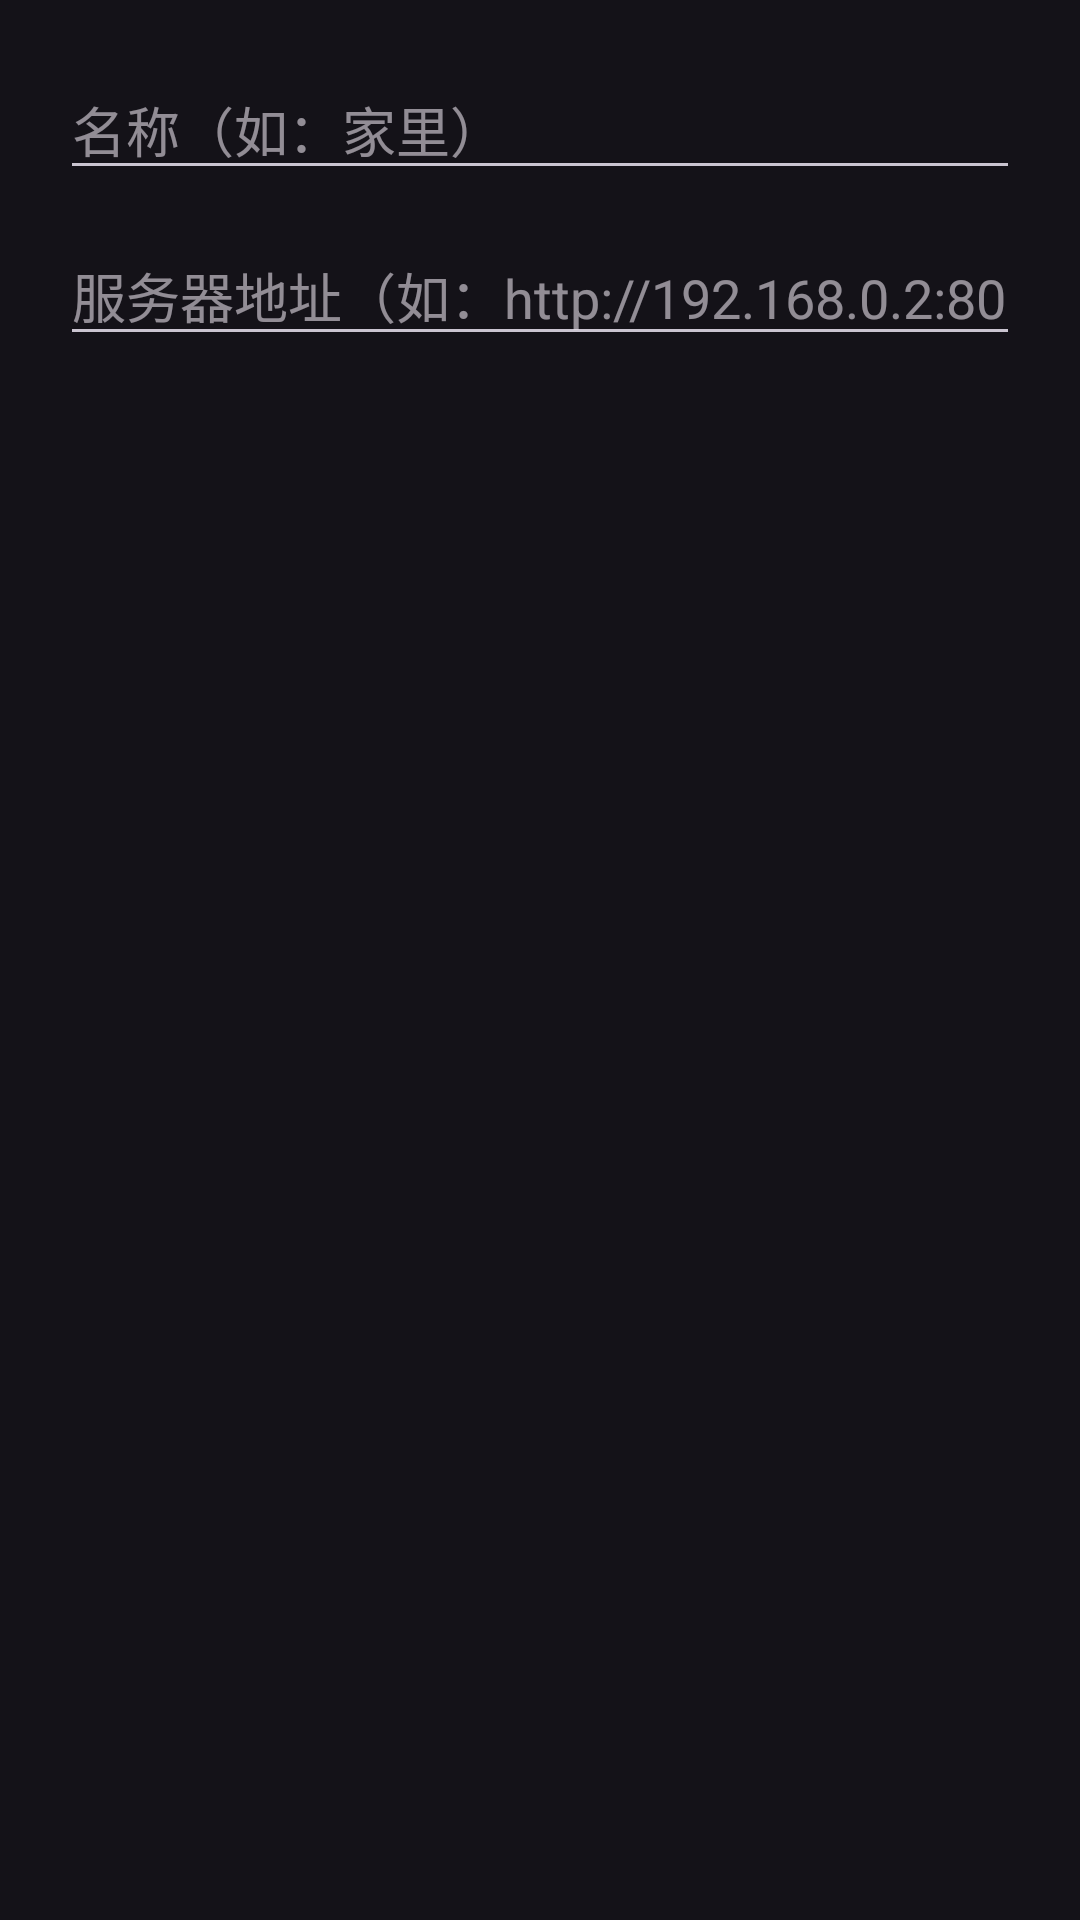

The Android layout XML behind this screen, and the referenced resources:
<!-- AndroidManifest.xml: application theme Theme.YTMP3 -->
<!-- res/layout/dialog_add_server.xml -->
<?xml version="1.0" encoding="utf-8"?>
<LinearLayout xmlns:android="http://schemas.android.com/apk/res/android"
    android:layout_width="match_parent" android:layout_height="wrap_content"
    android:orientation="vertical" android:padding="20dp">
    <EditText android:id="@+id/et_name" android:layout_width="match_parent"
        android:layout_height="wrap_content" android:hint="@string/hint_name"
        android:layout_marginBottom="12dp" />
    <EditText android:id="@+id/et_url" android:layout_width="match_parent"
        android:layout_height="wrap_content" android:hint="@string/hint_server_url"
        android:inputType="textUri" />
</LinearLayout>
<!-- resources referenced by this layout -->
<resources>
  <string name="hint_name">名称（如：家里）</string>
  <string name="hint_server_url">服务器地址（如：http://192.168.0.2:8090）</string>
  <style name="Theme.YTMP3" parent="Theme.Material3.Dark.NoActionBar">
          <item name="colorPrimary">#FF3B30</item>
          <item name="android:statusBarColor">#0E0E11</item>
          <item name="android:navigationBarColor">#0E0E11</item>
          <item name="appBackground">#0E0E11</item>
          <item name="appSurface">#16161B</item>
          <item name="appTextPrimary">#ECECEE</item>
          <item name="appTextSecondary">#8B8B95</item>
          <item name="appTextHint">#77777F</item>
          <item name="appFooterText">#55555E</item>
          <item name="appButtonTintRed">#FF3B30</item>
          <item name="appButtonTintPurple">#5B5BD6</item>
          <item name="appButtonTintGreen">#1F9D55</item>
          <item name="appButtonTintBlue">#2196F3</item>
      </style>
</resources>
